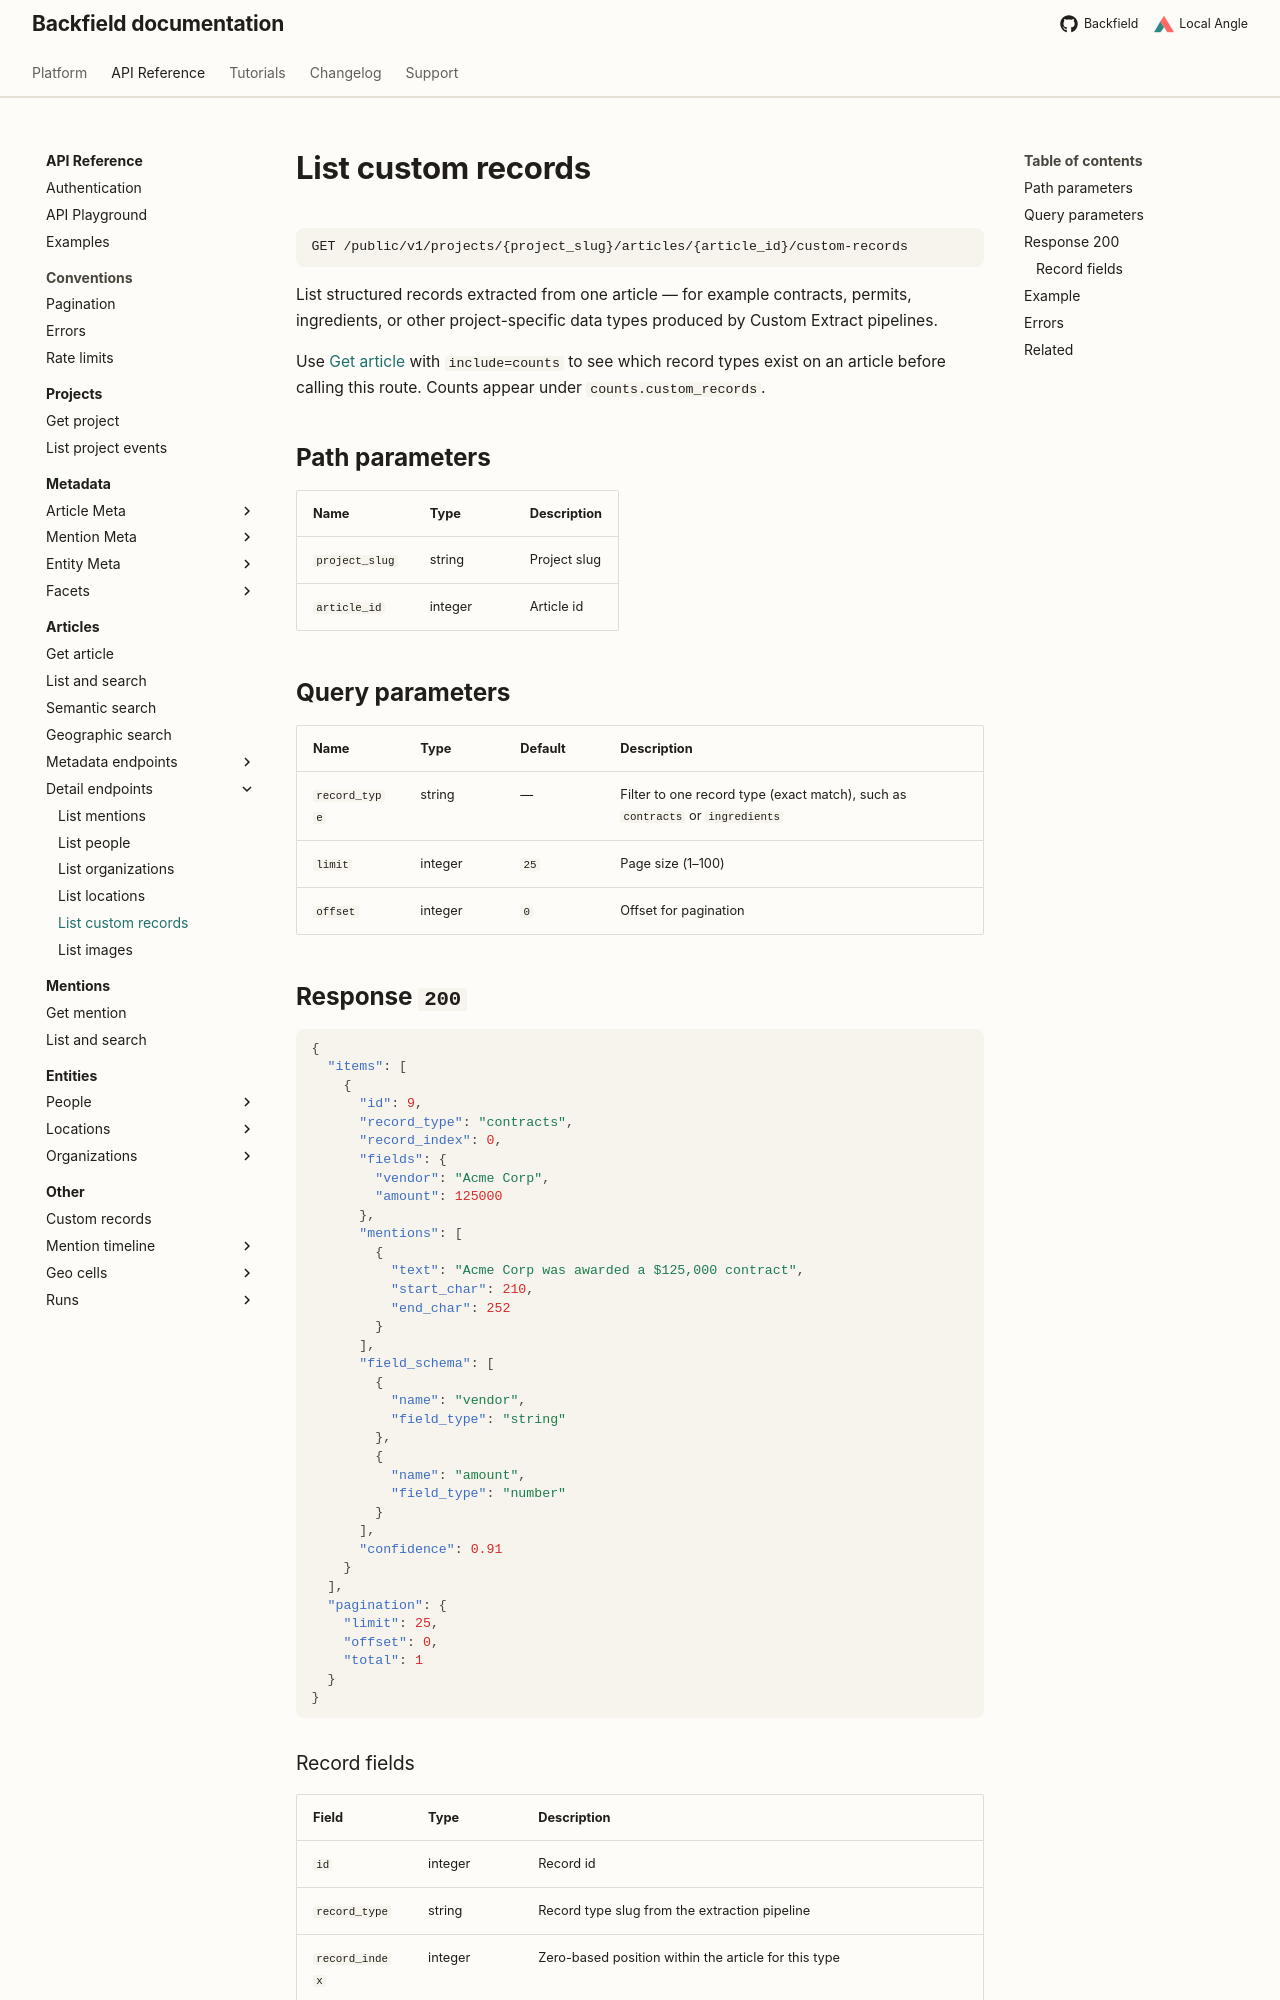

repository: localangle/backfield-docs · page: api/articles/hub/custom-records/index.html · generator: mkdocs

# List custom records

```
GET /public/v1/projects/{project_slug}/articles/{article_id}/custom-records
```

List structured records extracted from one article — for example contracts, permits, ingredients, or other project-specific data types produced by Custom Extract pipelines.

Use [Get article](../get-article.md) with `include=counts` to see which record types exist on an article before calling this route. Counts appear under `counts.custom_records`.

## Path parameters

| Name | Type | Description |
| --- | --- | --- |
| `project_slug` | string | Project slug |
| `article_id` | integer | Article id |

## Query parameters

| Name | Type | Default | Description |
| --- | --- | --- | --- |
| `record_type` | string | — | Filter to one record type (exact match), such as `contracts` or `ingredients` |
| `limit` | integer | `25` | Page size (1–100) |
| `offset` | integer | `0` | Offset for pagination |

## Response `200`

```json
{
  "items": [
    {
      "id": 9,
      "record_type": "contracts",
      "record_index": 0,
      "fields": {
        "vendor": "Acme Corp",
        "amount": 125000
      },
      "mentions": [
        {
          "text": "Acme Corp was awarded a $125,000 contract",
          "start_char": 210,
          "end_char": 252
        }
      ],
      "field_schema": [
        {
          "name": "vendor",
          "field_type": "string"
        },
        {
          "name": "amount",
          "field_type": "number"
        }
      ],
      "confidence": 0.91
    }
  ],
  "pagination": {
    "limit": 25,
    "offset": 0,
    "total": 1
  }
}
```
